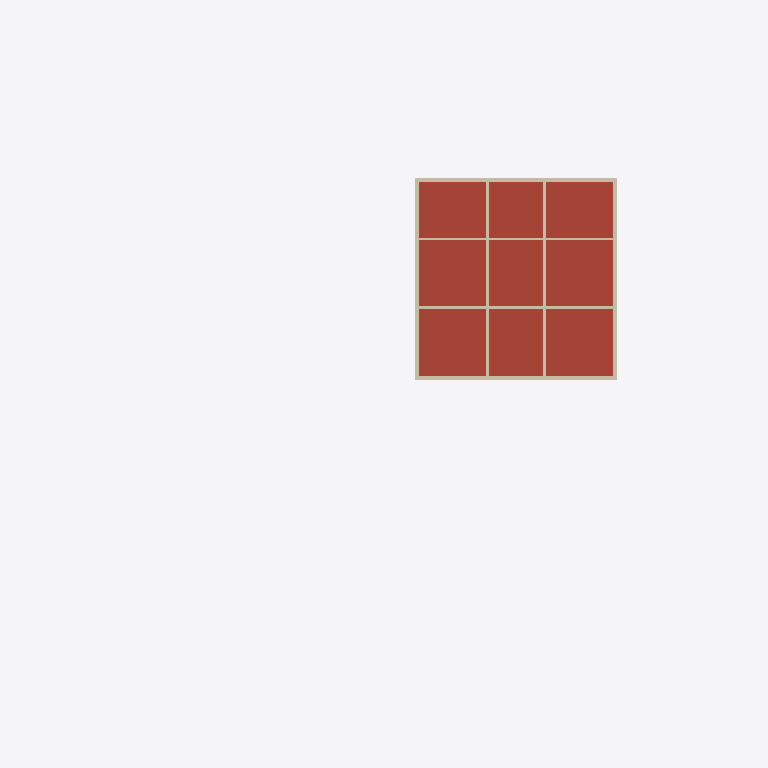
Plan cut of the same IFC building model at storey 'RF' (level 8.30 m, cut at 9.70 m), seen from above with north up, elements coloured by IFC class: 12 walls (beige), 1 roof (red-brown). Cut surfaces are drawn darker.
Extent 62.3 m × 62.0 m × 9.3 m (x, y, z). Storeys (4): FDN at -0.35 m; 1F at 1.50 m; 2F at 4.90 m; RF at 8.30 m. Elements (547): 254 IfcLightFixture, 85 IfcWall, 76 IfcFurniture, 42 IfcDoor, 32 IfcBuildingElementProxy, 21 IfcSlab, 14 IfcWindow, 12 IfcShadingDevice, 5 IfcRailing, 3 IfcStair, 2 IfcSolarDevice, 1 IfcGeographicElement.

HEADER;
FILE_DESCRIPTION(('ViewDefinition [CoordinationView]'),'2;1');
FILE_NAME('','2026-11-25T23:59:39',(''),(''),'IfcOpenShell 0.9.0alpha0-8c614fa','IfcOpenShell 0.9.0alpha0-8c614fa','');
FILE_SCHEMA(('IFC4'));
ENDSEC;
DATA;
#1=IFCPROJECT('31LmXXvWD3j8vbX2hqwrob',$,'河沿要（仮称）新築計画','基本計画段階のモデル（v4.32）。実施設計の精度はない。単位 mm。',$,$,$,(#11,#16),#6);
#24=IFCSITE('1OKXeJHi52rvFzbCLRk7hm',$,'敷地（八王子市大和田町7丁目）',$,$,#37,#103,'新敷地境界内（寄付地を除く）。標高 TP+109.0m が z=0',$,(35,40,3,828000),(139,20,25,692000),109000.0,$,$);
#28=IFCBUILDING('2bp3x8l4v7mPRBs44V241M',$,'河沿要（仮称）',$,$,#48,$,$,$,$,$,$);
#49=IFCBUILDINGSTOREY('1NG09Dmsn4PewbQ4dshOvr',$,'FDN',$,$,#58,$,'基礎',$,-350.0);
#59=IFCBUILDINGSTOREY('3tMbfyxYX2Tg5nLdA36Q0L',$,'1F',$,$,#67,$,'1階',$,1500.0);
#68=IFCBUILDINGSTOREY('1VUleBfqXF2fb7GDoq4laj',$,'2F',$,$,#76,$,'2階',$,4900.0);
#77=IFCBUILDINGSTOREY('1bQYFcKG1DbPipZLGmawUp',$,'RF',$,$,#85,$,'屋上',$,8300.0);
#12632=IFCSLAB('1Md4MCzpX9pfQPQa3qUJZP',$,'S1',$,'床',#12642,#12637,'S1',.ROOF.);
#7849=IFCWALL('365_sNd4X9VgtanhISoEuq',$,'RF-X0--125～17375',$,'パラペット',#7860,#7854,'parapet',.PARAPET.);
#7894=IFCWALL('2qZvVlrtDDdg3vk3a4HD$Q',$,'RF-X17250--125～17375',$,'パラペット',#7904,#7899,'parapet',.PARAPET.);
#7982=IFCWALL('3CbTDv5Kj2Bw5H1n1gnR2g',$,'RF-Y17250-125～17125',$,'パラペット',#7992,#7987,'parapet',.PARAPET.);
#6182=IFCWALL('3L5S43mUjBAeiOiwslAhto',$,'2F-Y6125-125～17125',$,'RC耐力壁',#6192,#6187,'wall',.SOLIDWALL.);
#6452=IFCWALL('2t5T92CI9D_hosuizmIjSC',$,'2F-Y11125-125～17125',$,'RC耐力壁',#6462,#6457,'wall',.SOLIDWALL.);
#6724=IFCWALL('0W2yHTGqD5dxtkjVA6Ec7B',$,'2F-X6125-125～17125',$,'RC耐力壁',#6734,#6729,'wall',.SOLIDWALL.);
#8128=IFCWALL('1pIPiO0BX1JOcOxmPdN$1t',$,'RF-Y-185--125～17375',$,'外断熱',#8138,#8133,'insul',.NOTDEFINED.);
#7938=IFCWALL('3Lrum5M0b9ueKs_fLlAP0u',$,'RF-Y0-125～17125',$,'パラペット',#7948,#7943,'parapet',.PARAPET.);
#6981=IFCWALL('3Wo4$eyV1BzQj5t3jG3kcU',$,'2F-X12125-125～17125',$,'RC耐力壁',#6991,#6986,'wall',.SOLIDWALL.);
#8042=IFCWALL('2dXaeGApz3yOf_bMEjuOjR',$,'RF-X-185--245～17495',$,'外断熱',#8052,#8047,'insul',.NOTDEFINED.);
#8085=IFCWALL('2s6EqLZED27elw$YU3ptuK',$,'RF-X17435--245～17495',$,'外断熱',#8095,#8090,'insul',.NOTDEFINED.);
#8171=IFCWALL('29GnEYEGTDrAaboSfEuAxD',$,'RF-Y17435--125～17375',$,'外断熱',#8181,#8176,'insul',.NOTDEFINED.);
ENDSEC;
